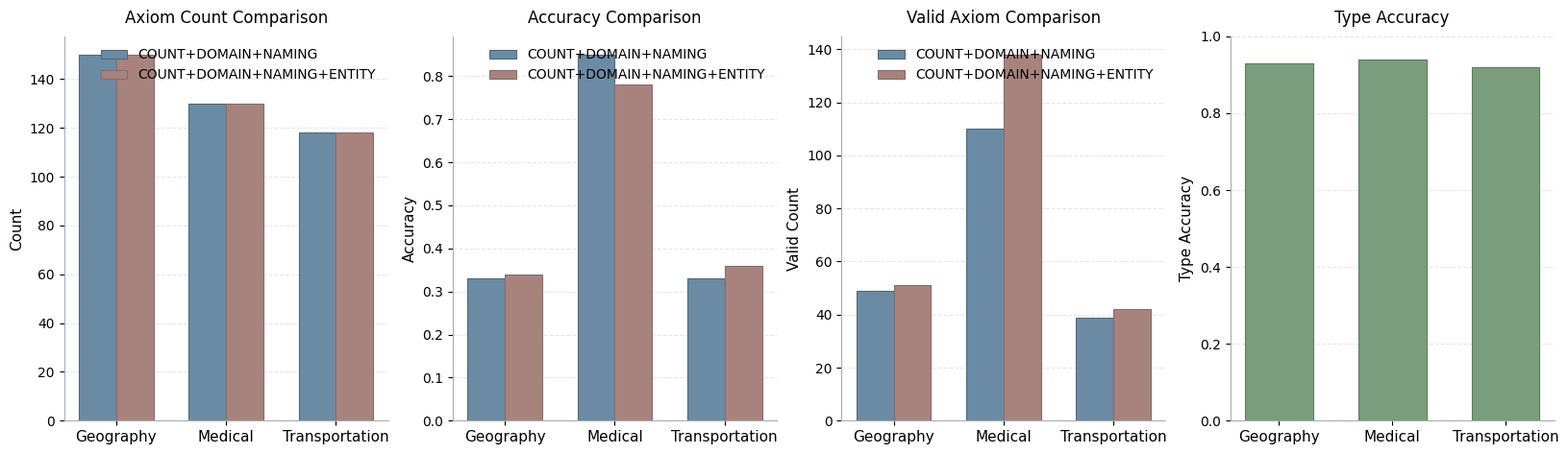

Here is the Python script that generated this plot: (Note: this script raises an exception after producing the figure.)
from pathlib import Path

import matplotlib.pyplot as plt
import numpy as np
import pandas as pd


BASELINE_CONFIG = "COUNT+DOMAIN+NAMING"
ENTITY_CONFIG = "COUNT+DOMAIN+NAMING+ENTITY"
BAR_COLORS = ["#6B8BA4", "#A8837E"]
BAR_EDGE_COLORS = ["#4F697E", "#8B6C67"]
TYPE_COLOR = "#7A9D7C"
TYPE_EDGE_COLOR = "#5C7D5E"

data = [
    ["Geography", BASELINE_CONFIG, 150, 0.33, 49],
    ["Geography", ENTITY_CONFIG, 150, 0.34, 51],
    ["Medical", BASELINE_CONFIG, 130, 0.85, 110],
    ["Medical", ENTITY_CONFIG, 130, 0.78, 138],
    ["Transportation", BASELINE_CONFIG, 118, 0.33, 39],
    ["Transportation", ENTITY_CONFIG, 118, 0.36, 42],
]

df = pd.DataFrame(
    data,
    columns=["Domain", "Config", "Total_Axioms", "Accuracy_axiom", "N_valid"],
)

type_data = [
    ["Geography", 0.93],
    ["Medical", 0.94],
    ["Transportation", 0.92],
]

df_type = pd.DataFrame(type_data, columns=["Domain", "TypeAccuracy"])

OUTPUT_PATH = Path(
    "/Users/ning/Developer/project26/exps/chapter3v0323/chapter4/outputs/visualizations/experiment_4_4/entity_switch_comparison_chart.png"
)


def draw_bar(ax: plt.Axes, pivot_df: pd.DataFrame, title: str, ylabel: str) -> None:
    x = np.arange(len(pivot_df.index))
    width = 0.34

    base_values = pivot_df[BASELINE_CONFIG].to_numpy()
    entity_values = pivot_df[ENTITY_CONFIG].to_numpy()

    ax.bar(
        x - width / 2,
        base_values,
        width=width,
        color=BAR_COLORS[0],
        edgecolor=BAR_EDGE_COLORS[0],
        linewidth=0.8,
        label=BASELINE_CONFIG,
    )
    ax.bar(
        x + width / 2,
        entity_values,
        width=width,
        color=BAR_COLORS[1],
        edgecolor=BAR_EDGE_COLORS[1],
        linewidth=0.8,
        label=ENTITY_CONFIG,
    )

    ax.set_title(title, fontsize=12, pad=10)
    ax.set_ylabel(ylabel, fontsize=11)
    ax.set_xticks(x)
    ax.set_xticklabels(pivot_df.index.tolist(), rotation=0, fontsize=11)
    ax.grid(axis="y", linestyle="--", linewidth=0.8, alpha=0.35, color="#B8BDC6")
    ax.set_axisbelow(True)
    ax.spines["top"].set_visible(False)
    ax.spines["right"].set_visible(False)
    ax.spines["left"].set_color("#A7ADB5")
    ax.spines["bottom"].set_color("#A7ADB5")
    ax.legend(frameon=False, fontsize=10)


def draw_single_bar(ax: plt.Axes, type_df: pd.DataFrame, title: str, ylabel: str) -> None:
    x = np.arange(len(type_df["Domain"]))
    values = type_df["TypeAccuracy"].to_numpy()

    ax.bar(
        x,
        values,
        width=0.6,
        color=TYPE_COLOR,
        edgecolor=TYPE_EDGE_COLOR,
        linewidth=0.8,
    )

    ax.set_title(title, fontsize=12, pad=10)
    ax.set_ylabel(ylabel, fontsize=11)
    ax.set_xticks(x)
    ax.set_xticklabels(type_df["Domain"].tolist(), rotation=0, fontsize=11)
    ax.set_ylim(0, 1.0)
    ax.grid(axis="y", linestyle="--", linewidth=0.8, alpha=0.35, color="#B8BDC6")
    ax.set_axisbelow(True)
    ax.spines["top"].set_visible(False)
    ax.spines["right"].set_visible(False)
    ax.spines["left"].set_color("#A7ADB5")
    ax.spines["bottom"].set_color("#A7ADB5")


def configure_matplotlib() -> None:
    plt.rcParams["font.sans-serif"] = [
        "PingFang SC",
        "Hiragino Sans GB",
        "STHeiti",
        "Heiti SC",
        "Arial Unicode MS",
        "DejaVu Sans",
    ]
    plt.rcParams["axes.unicode_minus"] = False


def main() -> None:
    configure_matplotlib()

    total_df = df.pivot(index="Domain", columns="Config", values="Total_Axioms")
    accuracy_df = df.pivot(index="Domain", columns="Config", values="Accuracy_axiom")
    valid_df = df.pivot(index="Domain", columns="Config", values="N_valid")

    fig, axes = plt.subplots(1, 4, figsize=(20, 5.2), dpi=300)

    draw_bar(axes[0], total_df, "Axiom Count Comparison", "Count")
    draw_bar(axes[1], accuracy_df, "Accuracy Comparison", "Accuracy")
    draw_bar(axes[2], valid_df, "Valid Axiom Comparison", "Valid Count")
    draw_single_bar(axes[3], df_type, "Type Accuracy", "Type Accuracy")

    OUTPUT_PATH.parent.mkdir(parents=True, exist_ok=True)
    plt.tight_layout()
    plt.savefig(OUTPUT_PATH, dpi=300, bbox_inches="tight")
    plt.close()
    print(f"Saved figure to: {OUTPUT_PATH}")


if __name__ == "__main__":
    main()
